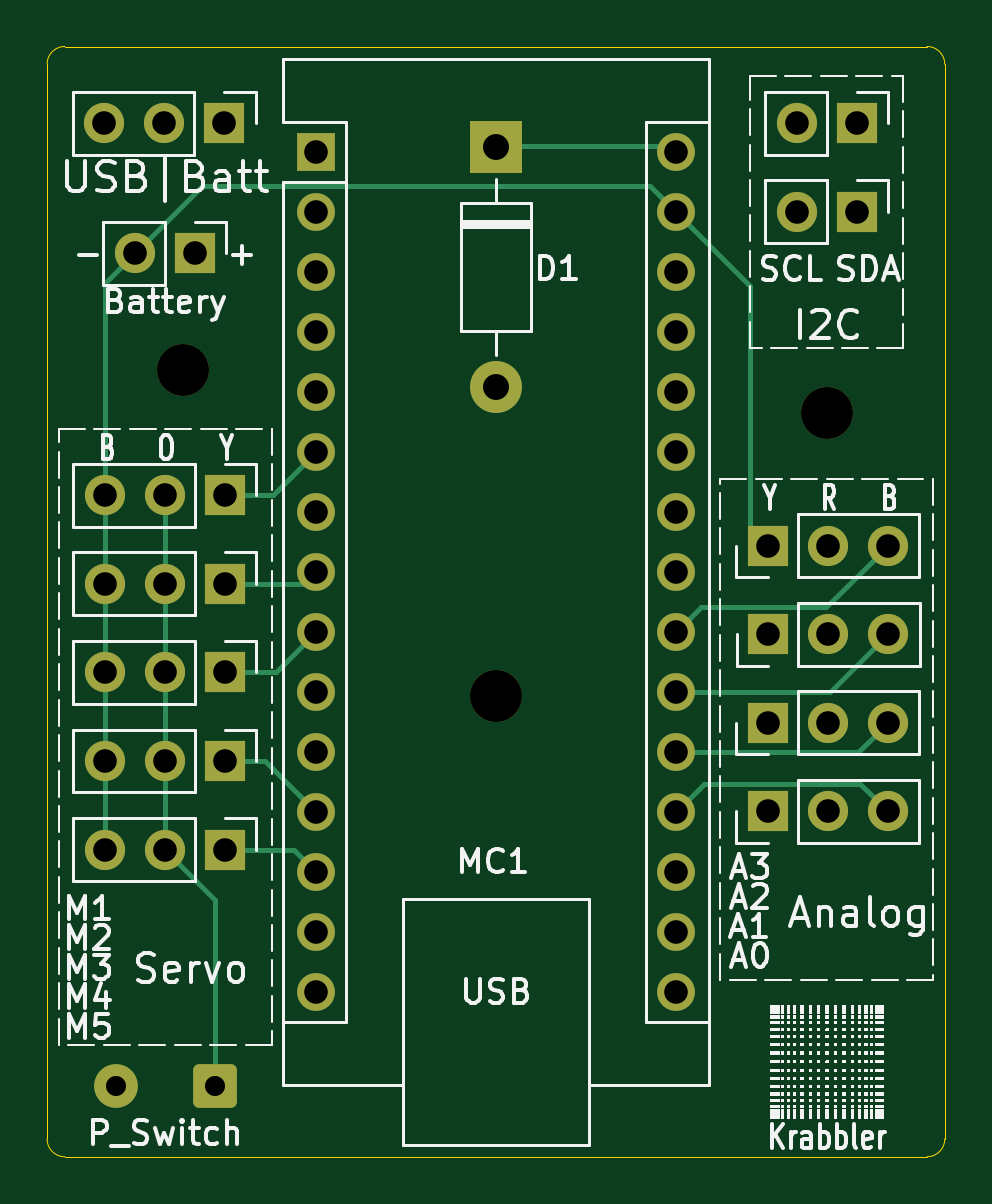
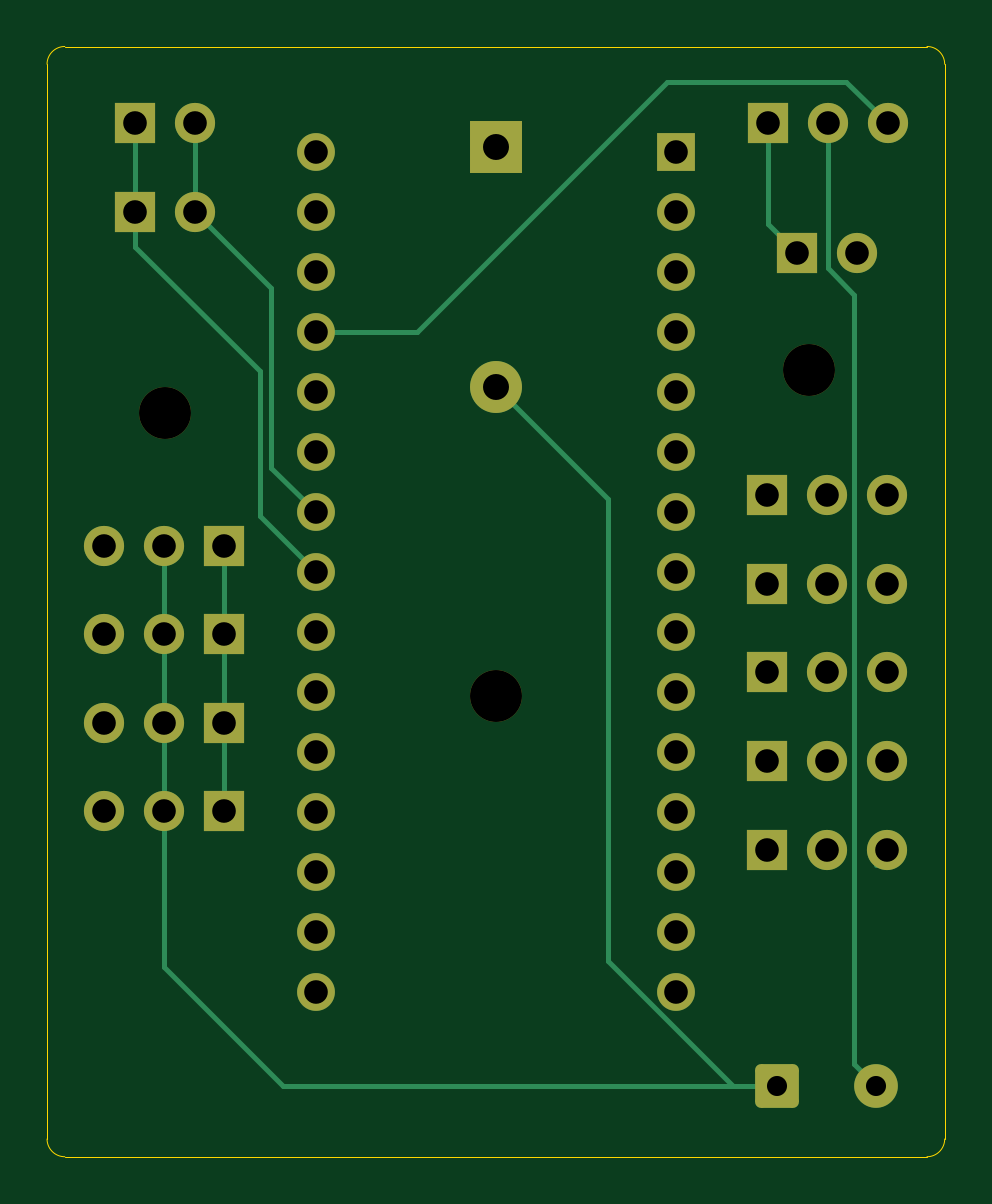
Circuit board: 9 layer files. Board 38.0 x 47.0 mm.
- bottom_copper: Krabbler-B_Cu.gbr (8080 bytes)
- bottom_mask: Krabbler-B_Mask.gbr (3603 bytes)
- bottom_silk: Krabbler-B_Silkscreen.gbr (452 bytes)
- outline: Krabbler-Edge_Cuts.gbr (963 bytes)
- top_copper: Krabbler-F_Cu.gbr (8431 bytes)
- top_mask: Krabbler-F_Mask.gbr (3603 bytes)
- top_silk: Krabbler-F_Silkscreen.gbr (101262 bytes)
- drill: Krabbler-NPTH.drl (373 bytes)
- drill: Krabbler-PTH.drl (1450 bytes)

=== bottom_copper: Krabbler-B_Cu.gbr (8080 bytes, source omitted) ===
=== bottom_mask: Krabbler-B_Mask.gbr ===
%TF.GenerationSoftware,KiCad,Pcbnew,8.0.3*%
%TF.CreationDate,2024-07-09T10:02:45+02:00*%
%TF.ProjectId,Krabbler,4b726162-626c-4657-922e-6b696361645f,24.1*%
%TF.SameCoordinates,Original*%
%TF.FileFunction,Soldermask,Bot*%
%TF.FilePolarity,Negative*%
%FSLAX46Y46*%
G04 Gerber Fmt 4.6, Leading zero omitted, Abs format (unit mm)*
G04 Created by KiCad (PCBNEW 8.0.3) date 2024-07-09 10:02:45*
%MOMM*%
%LPD*%
G01*
G04 APERTURE LIST*
G04 Aperture macros list*
%AMRoundRect*
0 Rectangle with rounded corners*
0 $1 Rounding radius*
0 $2 $3 $4 $5 $6 $7 $8 $9 X,Y pos of 4 corners*
0 Add a 4 corners polygon primitive as box body*
4,1,4,$2,$3,$4,$5,$6,$7,$8,$9,$2,$3,0*
0 Add four circle primitives for the rounded corners*
1,1,$1+$1,$2,$3*
1,1,$1+$1,$4,$5*
1,1,$1+$1,$6,$7*
1,1,$1+$1,$8,$9*
0 Add four rect primitives between the rounded corners*
20,1,$1+$1,$2,$3,$4,$5,0*
20,1,$1+$1,$4,$5,$6,$7,0*
20,1,$1+$1,$6,$7,$8,$9,0*
20,1,$1+$1,$8,$9,$2,$3,0*%
G04 Aperture macros list end*
%ADD10R,1.700000X1.700000*%
%ADD11O,1.700000X1.700000*%
%ADD12R,2.200000X2.200000*%
%ADD13O,2.200000X2.200000*%
%ADD14RoundRect,0.250000X0.675000X0.675000X-0.675000X0.675000X-0.675000X-0.675000X0.675000X-0.675000X0*%
%ADD15C,1.850000*%
%ADD16R,1.600000X1.600000*%
%ADD17O,1.600000X1.600000*%
%ADD18C,2.200000*%
G04 APERTURE END LIST*
D10*
%TO.C,M5*%
X68625000Y-63790000D03*
D11*
X66085000Y-63790000D03*
X63545000Y-63790000D03*
%TD*%
D10*
%TO.C,P3*%
X67350000Y-38540000D03*
D11*
X64810000Y-38540000D03*
%TD*%
D12*
%TO.C,D1*%
X80100000Y-34040000D03*
D13*
X80100000Y-44200000D03*
%TD*%
D10*
%TO.C,A1*%
X91600000Y-62165000D03*
D11*
X94140000Y-62165000D03*
X96680000Y-62165000D03*
%TD*%
D14*
%TO.C,P2*%
X68200000Y-73790000D03*
D15*
X64000000Y-73790000D03*
%TD*%
D16*
%TO.C,MC1*%
X72490000Y-34250000D03*
D17*
X72490000Y-36790000D03*
X72490000Y-39330000D03*
X72490000Y-41870000D03*
X72490000Y-44410000D03*
X72490000Y-46950000D03*
X72490000Y-49490000D03*
X72490000Y-52030000D03*
X72490000Y-54570000D03*
X72490000Y-57110000D03*
X72490000Y-59650000D03*
X72490000Y-62190000D03*
X72490000Y-64730000D03*
X72490000Y-67270000D03*
X72490000Y-69810000D03*
X87730000Y-69810000D03*
X87730000Y-67270000D03*
X87730000Y-64730000D03*
X87730000Y-62190000D03*
X87730000Y-59650000D03*
X87730000Y-57110000D03*
X87730000Y-54570000D03*
X87730000Y-52030000D03*
X87730000Y-49490000D03*
X87730000Y-46950000D03*
X87730000Y-44410000D03*
X87730000Y-41870000D03*
X87730000Y-39330000D03*
X87730000Y-36790000D03*
X87730000Y-34250000D03*
%TD*%
D10*
%TO.C,M4*%
X68625000Y-60040000D03*
D11*
X66085000Y-60040000D03*
X63545000Y-60040000D03*
%TD*%
D10*
%TO.C,M1*%
X68625000Y-48790000D03*
D11*
X66085000Y-48790000D03*
X63545000Y-48790000D03*
%TD*%
D10*
%TO.C,M2*%
X68625000Y-52540000D03*
D11*
X66085000Y-52540000D03*
X63545000Y-52540000D03*
%TD*%
D18*
%TO.C,REF\u002A\u002A*%
X66850000Y-43490000D03*
%TD*%
%TO.C,REF\u002A\u002A*%
X94100000Y-45290000D03*
%TD*%
D10*
%TO.C,A2*%
X91600000Y-58415000D03*
D11*
X94140000Y-58415000D03*
X96680000Y-58415000D03*
%TD*%
D10*
%TO.C,I2C_2*%
X95375000Y-36790000D03*
D11*
X92835000Y-36790000D03*
%TD*%
D10*
%TO.C,I2C_1*%
X95375000Y-33040000D03*
D11*
X92835000Y-33040000D03*
%TD*%
D10*
%TO.C,P1*%
X68600000Y-33040000D03*
D11*
X66060000Y-33040000D03*
X63520000Y-33040000D03*
%TD*%
D10*
%TO.C,M3*%
X68625000Y-56290000D03*
D11*
X66085000Y-56290000D03*
X63545000Y-56290000D03*
%TD*%
D18*
%TO.C,REF\u002A\u002A*%
X80100000Y-57290000D03*
%TD*%
D10*
%TO.C,A3*%
X91625000Y-54665000D03*
D11*
X94165000Y-54665000D03*
X96705000Y-54665000D03*
%TD*%
D10*
%TO.C,A4*%
X91600000Y-50915000D03*
D11*
X94140000Y-50915000D03*
X96680000Y-50915000D03*
%TD*%
M02*

=== bottom_silk: Krabbler-B_Silkscreen.gbr ===
%TF.GenerationSoftware,KiCad,Pcbnew,8.0.3*%
%TF.CreationDate,2024-07-09T10:02:45+02:00*%
%TF.ProjectId,Krabbler,4b726162-626c-4657-922e-6b696361645f,24.1*%
%TF.SameCoordinates,Original*%
%TF.FileFunction,Legend,Bot*%
%TF.FilePolarity,Positive*%
%FSLAX46Y46*%
G04 Gerber Fmt 4.6, Leading zero omitted, Abs format (unit mm)*
G04 Created by KiCad (PCBNEW 8.0.3) date 2024-07-09 10:02:45*
%MOMM*%
%LPD*%
G01*
G04 APERTURE LIST*
G04 APERTURE END LIST*
M02*

=== outline: Krabbler-Edge_Cuts.gbr ===
%TF.GenerationSoftware,KiCad,Pcbnew,8.0.3*%
%TF.CreationDate,2024-07-09T10:02:45+02:00*%
%TF.ProjectId,Krabbler,4b726162-626c-4657-922e-6b696361645f,24.1*%
%TF.SameCoordinates,Original*%
%TF.FileFunction,Profile,NP*%
%FSLAX46Y46*%
G04 Gerber Fmt 4.6, Leading zero omitted, Abs format (unit mm)*
G04 Created by KiCad (PCBNEW 8.0.3) date 2024-07-09 10:02:45*
%MOMM*%
%LPD*%
G01*
G04 APERTURE LIST*
%TA.AperFunction,Profile*%
%ADD10C,0.050000*%
%TD*%
G04 APERTURE END LIST*
D10*
X98350000Y-76790000D02*
X61850000Y-76790000D01*
X99100000Y-76040000D02*
G75*
G02*
X98350000Y-76790000I-750000J0D01*
G01*
X61850000Y-29790000D02*
X98350000Y-29790000D01*
X61850000Y-76790000D02*
G75*
G02*
X61100000Y-76040000I0J750000D01*
G01*
X61100000Y-30540000D02*
G75*
G02*
X61850000Y-29790000I750000J0D01*
G01*
X99100000Y-30540000D02*
X99100000Y-76040000D01*
X98350000Y-29790000D02*
G75*
G02*
X99100000Y-30540000I0J-750000D01*
G01*
X61100000Y-76040000D02*
X61100000Y-30540000D01*
M02*

=== top_copper: Krabbler-F_Cu.gbr (8431 bytes, source omitted) ===
=== top_mask: Krabbler-F_Mask.gbr ===
%TF.GenerationSoftware,KiCad,Pcbnew,8.0.3*%
%TF.CreationDate,2024-07-09T10:02:45+02:00*%
%TF.ProjectId,Krabbler,4b726162-626c-4657-922e-6b696361645f,24.1*%
%TF.SameCoordinates,Original*%
%TF.FileFunction,Soldermask,Top*%
%TF.FilePolarity,Negative*%
%FSLAX46Y46*%
G04 Gerber Fmt 4.6, Leading zero omitted, Abs format (unit mm)*
G04 Created by KiCad (PCBNEW 8.0.3) date 2024-07-09 10:02:45*
%MOMM*%
%LPD*%
G01*
G04 APERTURE LIST*
G04 Aperture macros list*
%AMRoundRect*
0 Rectangle with rounded corners*
0 $1 Rounding radius*
0 $2 $3 $4 $5 $6 $7 $8 $9 X,Y pos of 4 corners*
0 Add a 4 corners polygon primitive as box body*
4,1,4,$2,$3,$4,$5,$6,$7,$8,$9,$2,$3,0*
0 Add four circle primitives for the rounded corners*
1,1,$1+$1,$2,$3*
1,1,$1+$1,$4,$5*
1,1,$1+$1,$6,$7*
1,1,$1+$1,$8,$9*
0 Add four rect primitives between the rounded corners*
20,1,$1+$1,$2,$3,$4,$5,0*
20,1,$1+$1,$4,$5,$6,$7,0*
20,1,$1+$1,$6,$7,$8,$9,0*
20,1,$1+$1,$8,$9,$2,$3,0*%
G04 Aperture macros list end*
%ADD10R,1.700000X1.700000*%
%ADD11O,1.700000X1.700000*%
%ADD12R,2.200000X2.200000*%
%ADD13O,2.200000X2.200000*%
%ADD14RoundRect,0.250000X0.675000X0.675000X-0.675000X0.675000X-0.675000X-0.675000X0.675000X-0.675000X0*%
%ADD15C,1.850000*%
%ADD16R,1.600000X1.600000*%
%ADD17O,1.600000X1.600000*%
%ADD18C,2.200000*%
G04 APERTURE END LIST*
D10*
%TO.C,M5*%
X68625000Y-63790000D03*
D11*
X66085000Y-63790000D03*
X63545000Y-63790000D03*
%TD*%
D10*
%TO.C,P3*%
X67350000Y-38540000D03*
D11*
X64810000Y-38540000D03*
%TD*%
D12*
%TO.C,D1*%
X80100000Y-34040000D03*
D13*
X80100000Y-44200000D03*
%TD*%
D10*
%TO.C,A1*%
X91600000Y-62165000D03*
D11*
X94140000Y-62165000D03*
X96680000Y-62165000D03*
%TD*%
D14*
%TO.C,P2*%
X68200000Y-73790000D03*
D15*
X64000000Y-73790000D03*
%TD*%
D16*
%TO.C,MC1*%
X72490000Y-34250000D03*
D17*
X72490000Y-36790000D03*
X72490000Y-39330000D03*
X72490000Y-41870000D03*
X72490000Y-44410000D03*
X72490000Y-46950000D03*
X72490000Y-49490000D03*
X72490000Y-52030000D03*
X72490000Y-54570000D03*
X72490000Y-57110000D03*
X72490000Y-59650000D03*
X72490000Y-62190000D03*
X72490000Y-64730000D03*
X72490000Y-67270000D03*
X72490000Y-69810000D03*
X87730000Y-69810000D03*
X87730000Y-67270000D03*
X87730000Y-64730000D03*
X87730000Y-62190000D03*
X87730000Y-59650000D03*
X87730000Y-57110000D03*
X87730000Y-54570000D03*
X87730000Y-52030000D03*
X87730000Y-49490000D03*
X87730000Y-46950000D03*
X87730000Y-44410000D03*
X87730000Y-41870000D03*
X87730000Y-39330000D03*
X87730000Y-36790000D03*
X87730000Y-34250000D03*
%TD*%
D10*
%TO.C,M4*%
X68625000Y-60040000D03*
D11*
X66085000Y-60040000D03*
X63545000Y-60040000D03*
%TD*%
D10*
%TO.C,M1*%
X68625000Y-48790000D03*
D11*
X66085000Y-48790000D03*
X63545000Y-48790000D03*
%TD*%
D10*
%TO.C,M2*%
X68625000Y-52540000D03*
D11*
X66085000Y-52540000D03*
X63545000Y-52540000D03*
%TD*%
D18*
%TO.C,REF\u002A\u002A*%
X66850000Y-43490000D03*
%TD*%
%TO.C,REF\u002A\u002A*%
X94100000Y-45290000D03*
%TD*%
D10*
%TO.C,A2*%
X91600000Y-58415000D03*
D11*
X94140000Y-58415000D03*
X96680000Y-58415000D03*
%TD*%
D10*
%TO.C,I2C_2*%
X95375000Y-36790000D03*
D11*
X92835000Y-36790000D03*
%TD*%
D10*
%TO.C,I2C_1*%
X95375000Y-33040000D03*
D11*
X92835000Y-33040000D03*
%TD*%
D10*
%TO.C,P1*%
X68600000Y-33040000D03*
D11*
X66060000Y-33040000D03*
X63520000Y-33040000D03*
%TD*%
D10*
%TO.C,M3*%
X68625000Y-56290000D03*
D11*
X66085000Y-56290000D03*
X63545000Y-56290000D03*
%TD*%
D18*
%TO.C,REF\u002A\u002A*%
X80100000Y-57290000D03*
%TD*%
D10*
%TO.C,A3*%
X91625000Y-54665000D03*
D11*
X94165000Y-54665000D03*
X96705000Y-54665000D03*
%TD*%
D10*
%TO.C,A4*%
X91600000Y-50915000D03*
D11*
X94140000Y-50915000D03*
X96680000Y-50915000D03*
%TD*%
M02*

=== top_silk: Krabbler-F_Silkscreen.gbr (101262 bytes, source omitted) ===
=== drill: Krabbler-NPTH.drl ===
M48
; DRILL file {KiCad 8.0.3} date 2024-07-09T10:02:02+0200
; FORMAT={-:-/ absolute / metric / decimal}
; #@! TF.CreationDate,2024-07-09T10:02:02+02:00
; #@! TF.GenerationSoftware,Kicad,Pcbnew,8.0.3
; #@! TF.FileFunction,NonPlated,1,2,NPTH
FMAT,2
METRIC
; #@! TA.AperFunction,NonPlated,NPTH,ComponentDrill
T1C2.200
%
G90
G05
T1
X66.85Y-43.49
X80.1Y-57.29
X94.1Y-45.29
M30

=== drill: Krabbler-PTH.drl ===
M48
; DRILL file {KiCad 8.0.3} date 2024-07-09T10:02:02+0200
; FORMAT={-:-/ absolute / metric / decimal}
; #@! TF.CreationDate,2024-07-09T10:02:02+02:00
; #@! TF.GenerationSoftware,Kicad,Pcbnew,8.0.3
; #@! TF.FileFunction,Plated,1,2,PTH
FMAT,2
METRIC
; #@! TA.AperFunction,Plated,PTH,ComponentDrill
T1C0.850
; #@! TA.AperFunction,Plated,PTH,ComponentDrill
T2C1.000
; #@! TA.AperFunction,Plated,PTH,ComponentDrill
T3C1.100
%
G90
G05
T1
X64.0Y-73.79
X68.2Y-73.79
T2
X63.52Y-33.04
X63.545Y-48.79
X63.545Y-52.54
X63.545Y-56.29
X63.545Y-60.04
X63.545Y-63.79
X64.81Y-38.54
X66.06Y-33.04
X66.085Y-48.79
X66.085Y-52.54
X66.085Y-56.29
X66.085Y-60.04
X66.085Y-63.79
X67.35Y-38.54
X68.6Y-33.04
X68.625Y-48.79
X68.625Y-52.54
X68.625Y-56.29
X68.625Y-60.04
X68.625Y-63.79
X72.49Y-34.25
X72.49Y-36.79
X72.49Y-39.33
X72.49Y-41.87
X72.49Y-44.41
X72.49Y-46.95
X72.49Y-49.49
X72.49Y-52.03
X72.49Y-54.57
X72.49Y-57.11
X72.49Y-59.65
X72.49Y-62.19
X72.49Y-64.73
X72.49Y-67.27
X72.49Y-69.81
X87.73Y-34.25
X87.73Y-36.79
X87.73Y-39.33
X87.73Y-41.87
X87.73Y-44.41
X87.73Y-46.95
X87.73Y-49.49
X87.73Y-52.03
X87.73Y-54.57
X87.73Y-57.11
X87.73Y-59.65
X87.73Y-62.19
X87.73Y-64.73
X87.73Y-67.27
X87.73Y-69.81
X91.6Y-50.915
X91.6Y-58.415
X91.6Y-62.165
X91.625Y-54.665
X92.835Y-33.04
X92.835Y-36.79
X94.14Y-50.915
X94.14Y-58.415
X94.14Y-62.165
X94.165Y-54.665
X95.375Y-33.04
X95.375Y-36.79
X96.68Y-50.915
X96.68Y-58.415
X96.68Y-62.165
X96.705Y-54.665
T3
X80.1Y-34.04
X80.1Y-44.2
M30

